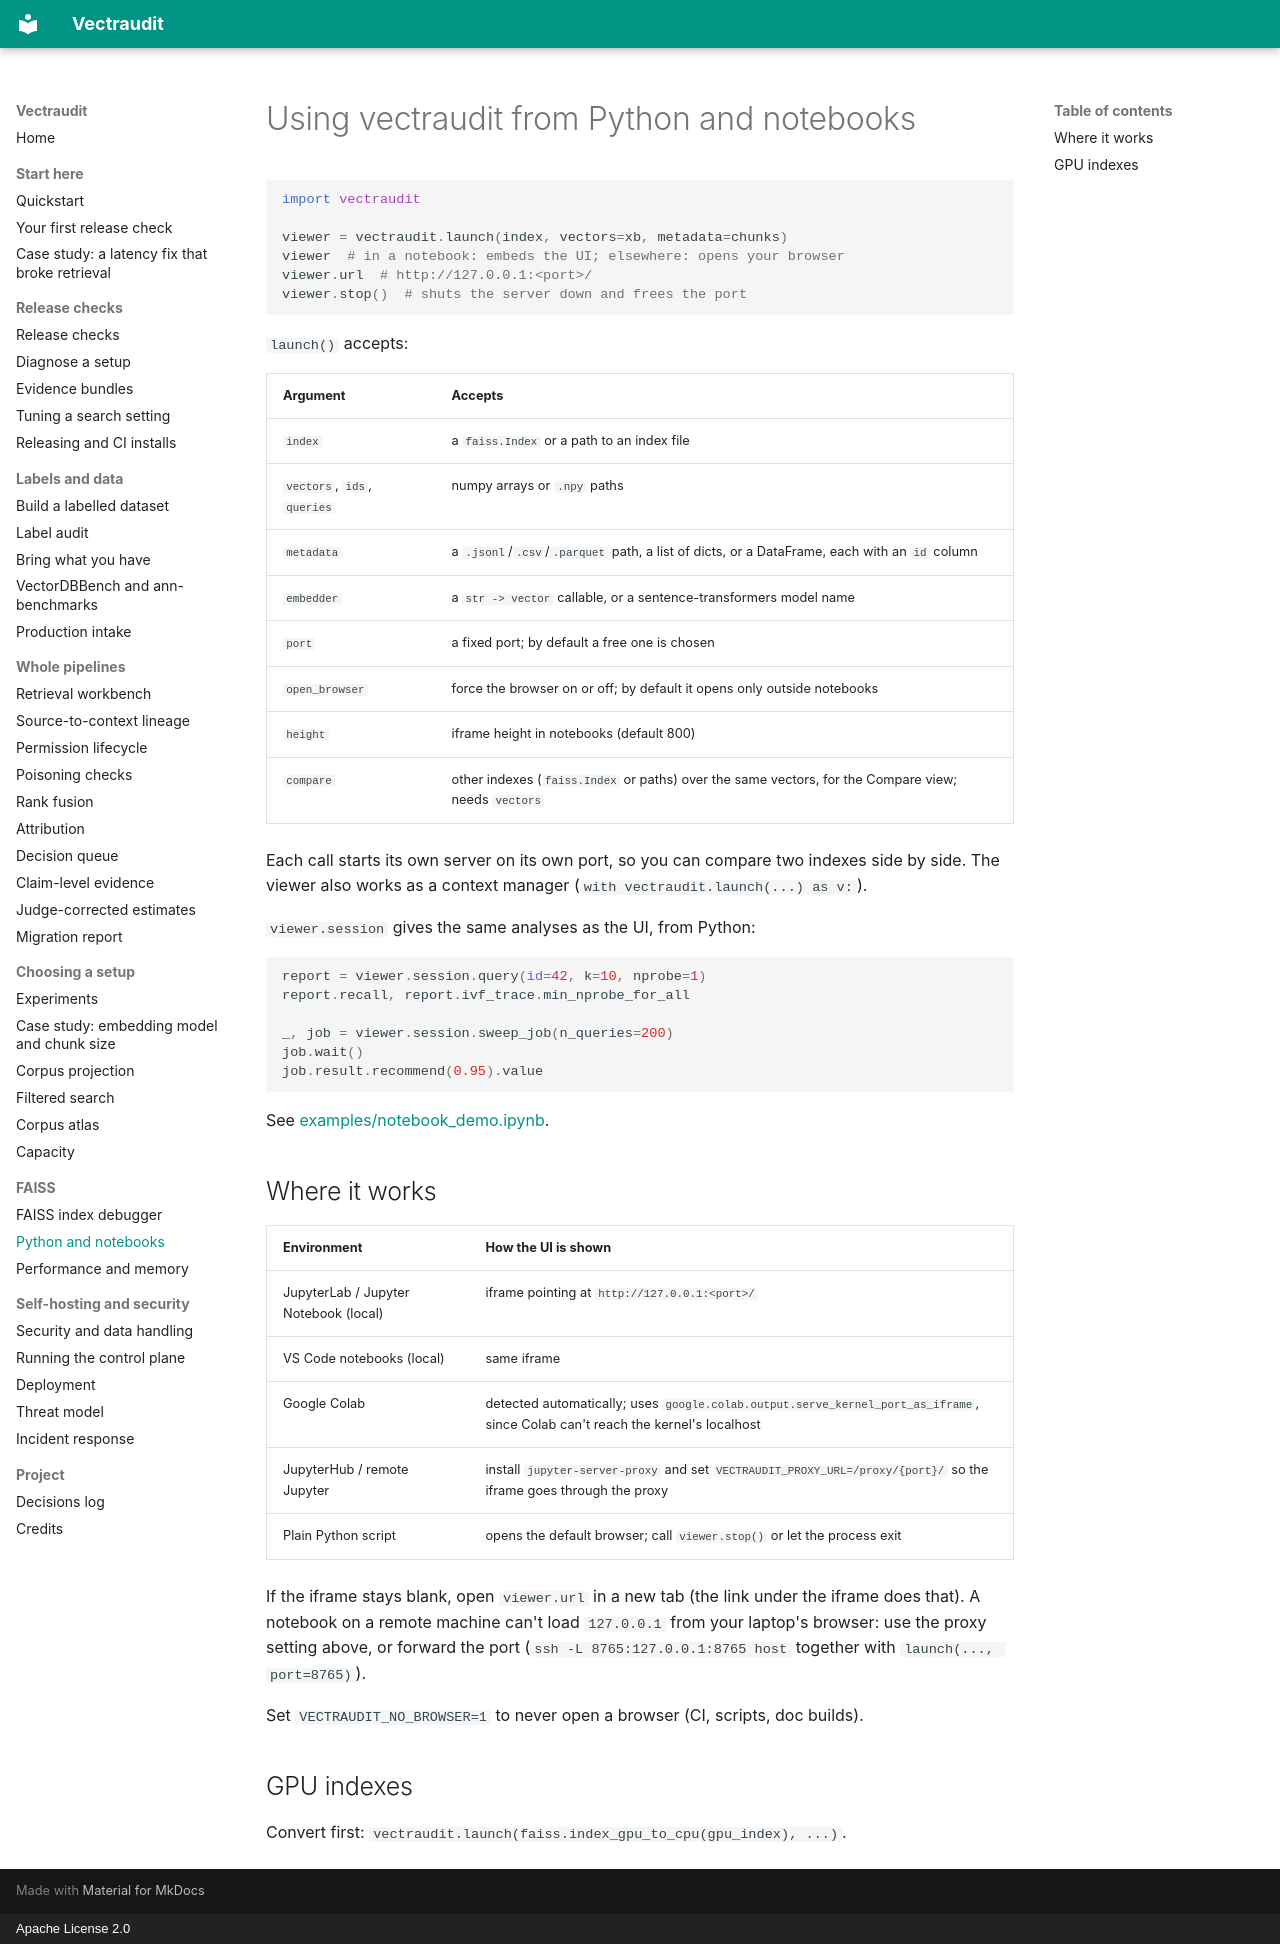

repository: rmnvg/Vectraudit · page: jupyter/index.html · generator: mkdocs · copyright: Apache License 2.0

# Using vectraudit from Python and notebooks

```python
import vectraudit

viewer = vectraudit.launch(index, vectors=xb, metadata=chunks)
viewer  # in a notebook: embeds the UI; elsewhere: opens your browser
viewer.url  # http://127.0.0.1:<port>/
viewer.stop()  # shuts the server down and frees the port
```

`launch()` accepts:

| Argument | Accepts |
|---|---|
| `index` | a `faiss.Index` or a path to an index file |
| `vectors`, `ids`, `queries` | numpy arrays or `.npy` paths |
| `metadata` | a `.jsonl`/`.csv`/`.parquet` path, a list of dicts, or a DataFrame, each with an `id` column |
| `embedder` | a `str -> vector` callable, or a sentence-transformers model name |
| `port` | a fixed port; by default a free one is chosen |
| `open_browser` | force the browser on or off; by default it opens only outside notebooks |
| `height` | iframe height in notebooks (default 800) |
| `compare` | other indexes (`faiss.Index` or paths) over the same vectors, for the Compare view; needs `vectors` |

Each call starts its own server on its own port, so you can compare two indexes side by
side. The viewer also works as a context manager (`with vectraudit.launch(...) as v:`).

`viewer.session` gives the same analyses as the UI, from Python:

```python
report = viewer.session.query(id=42, k=10, nprobe=1)
report.recall, report.ivf_trace.min_nprobe_for_all

_, job = viewer.session.sweep_job(n_queries=200)
job.wait()
job.result.recommend(0.95).value
```

See [examples/notebook_demo.ipynb](../examples/notebook_demo.ipynb).

## Where it works

| Environment | How the UI is shown |
|---|---|
| JupyterLab / Jupyter Notebook (local) | iframe pointing at `http://127.0.0.1:<port>/` |
| VS Code notebooks (local) | same iframe |
| Google Colab | detected automatically; uses `google.colab.output.serve_kernel_port_as_iframe`, since Colab can't reach the kernel's localhost |
| JupyterHub / remote Jupyter | install `jupyter-server-proxy` and set `VECTRAUDIT_PROXY_URL=/proxy/{port}/` so the iframe goes through the proxy |
| Plain Python script | opens the default browser; call `viewer.stop()` or let the process exit |

If the iframe stays blank, open `viewer.url` in a new tab (the link under the iframe does
that). A notebook on a remote machine can't load `127.0.0.1` from your laptop's browser: use
the proxy setting above, or forward the port (`ssh -L 8765:127.0.0.1:8765 host` together
with `launch(..., port=8765)`).

Set `VECTRAUDIT_NO_BROWSER=1` to never open a browser (CI, scripts, doc builds).

## GPU indexes

Convert first: `vectraudit.launch(faiss.index_gpu_to_cpu(gpu_index), ...)`.
